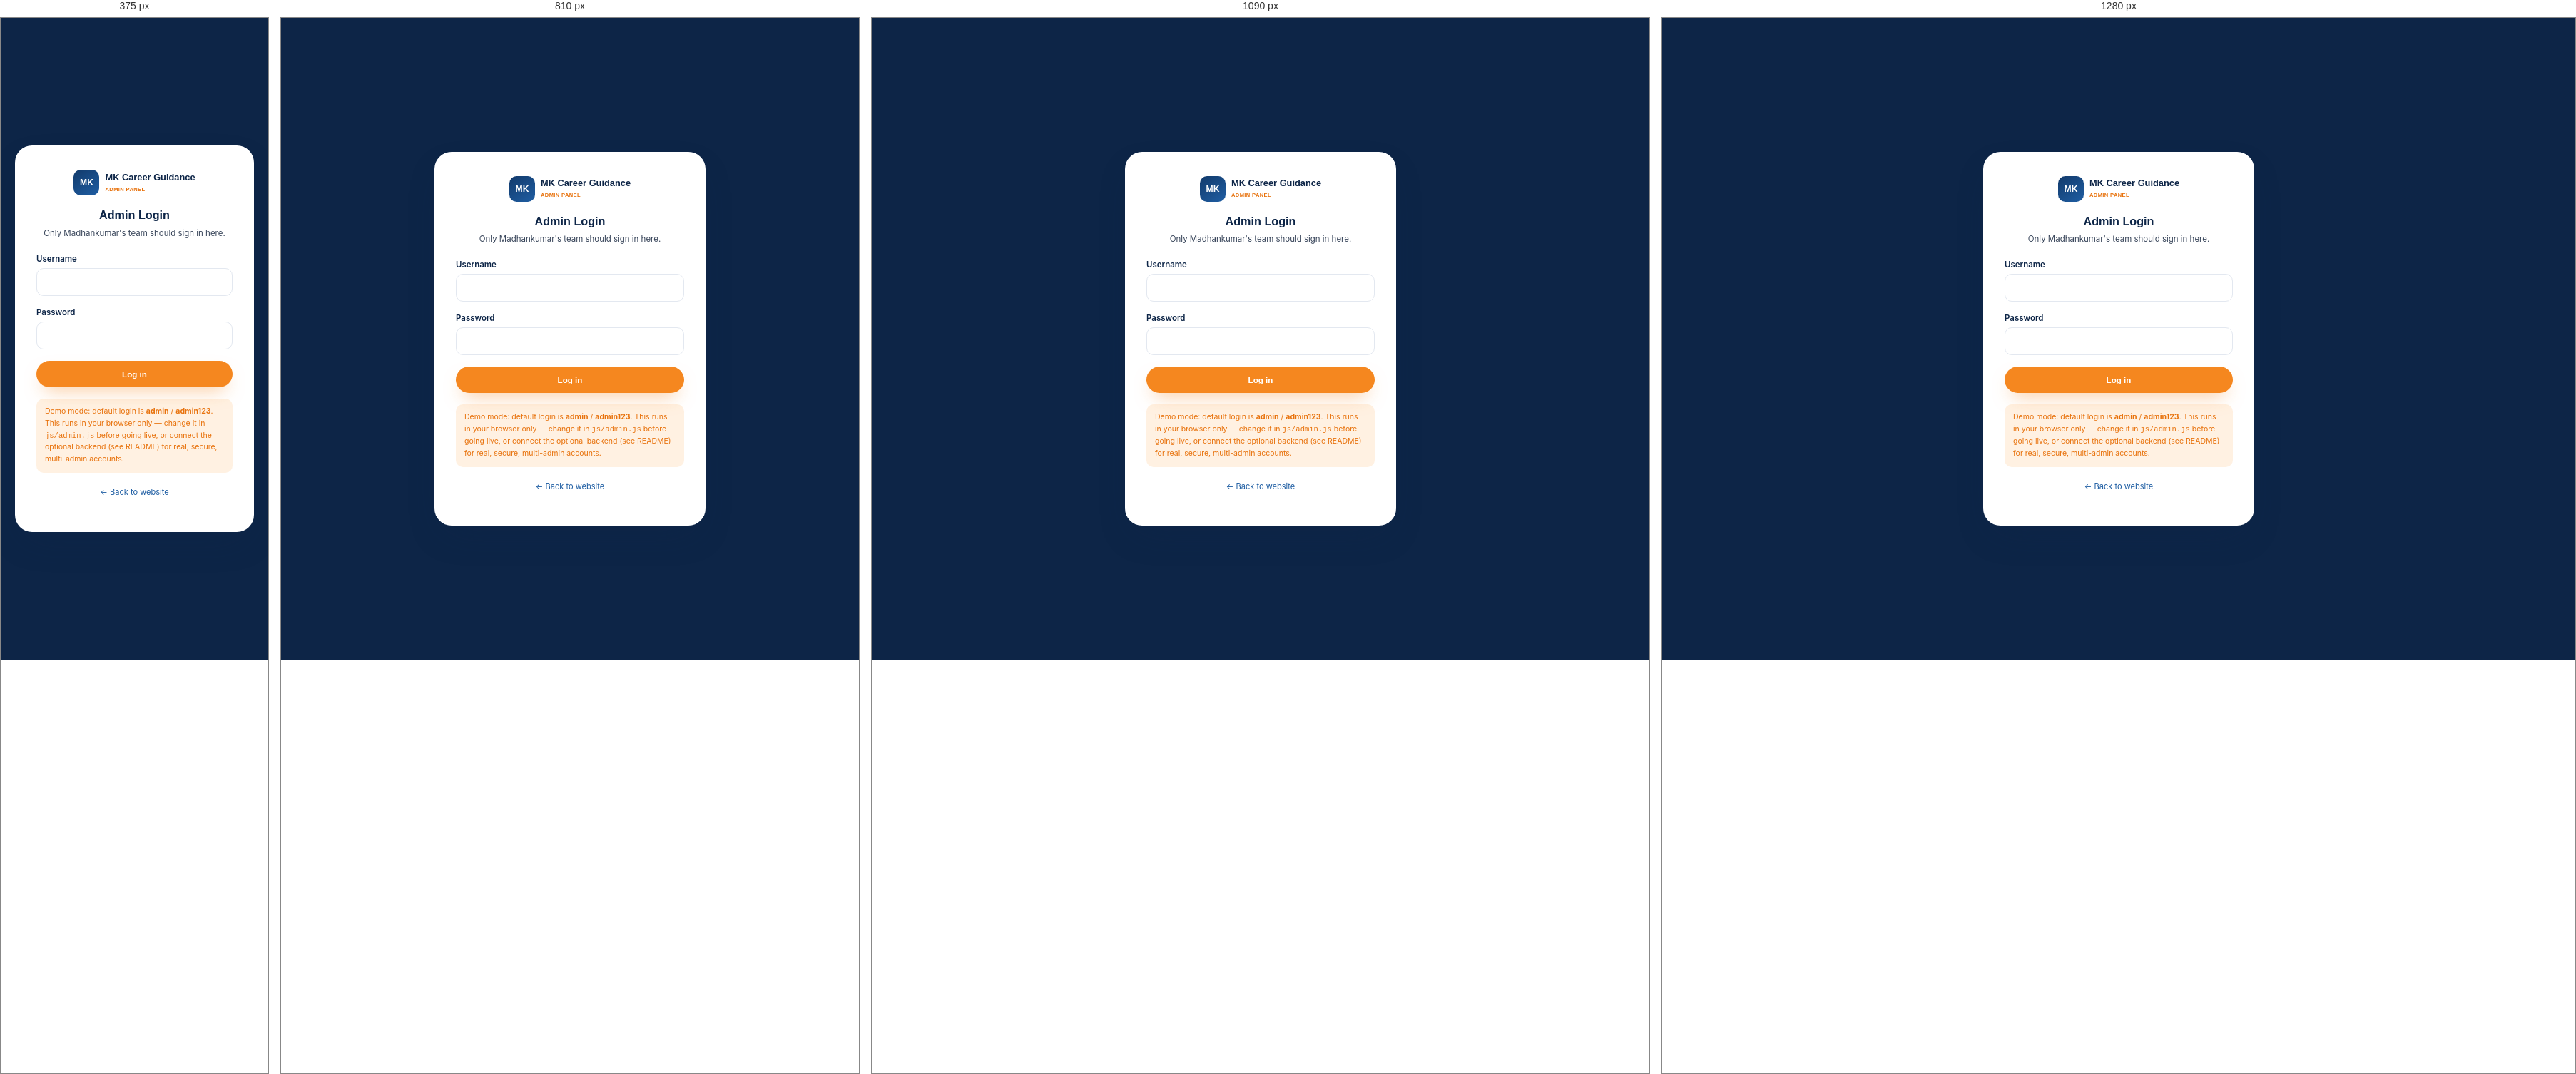
Rendered at 375 px, 810 px, 1090 px and 1280 px, left to right.

<!-- file: login.html -->
<!DOCTYPE html>
<html lang="en">
<head>
<meta charset="UTF-8">
<meta name="viewport" content="width=device-width, initial-scale=1.0">
<title>Admin Login | MK Career Guidance</title>
<link rel="preconnect" href="https://fonts.googleapis.com">
<link href="https://fonts.googleapis.com/css2?family=Poppins:wght@500;600;700&family=Inter:wght@400;500;600&display=swap" rel="stylesheet">
<link rel="stylesheet" href="../css/style.css">
<style>
  body{background:var(--navy-950);min-height:100vh;display:flex;align-items:center;justify-content:center;padding:20px;}
  .login-card{width:100%;max-width:380px;background:#fff;border-radius:var(--radius-lg);padding:34px 30px;box-shadow:var(--shadow-pop);}
  .login-warning{background:var(--orange-100);color:var(--orange-600);font-size:.78rem;border-radius:var(--radius-sm);padding:10px 12px;margin-top:16px;}
</style>
</head>
<body>
  <div class="login-card">
    <div class="logo" style="justify-content:center;margin-bottom:18px;">
      <span class="logo-badge">MK</span>
      <span><span class="logo-text-main" style="display:block;">MK Career Guidance</span><span class="logo-text-sub">ADMIN PANEL</span></span>
    </div>
    <h2 style="text-align:center;font-size:1.2rem;">Admin Login</h2>
    <p style="text-align:center;font-size:.85rem;margin-bottom:20px;">Only Madhankumar's team should sign in here.</p>
    <form id="loginForm">
      <div class="form-field"><label for="loginUser">Username</label><input type="text" id="loginUser" required autocomplete="username"></div>
      <div class="form-field"><label for="loginPass">Password</label><input type="password" id="loginPass" required autocomplete="current-password"></div>
      <button type="submit" class="btn btn-primary btn-block">Log in</button>
      <p id="loginError" style="display:none;color:#c0392b;font-size:.82rem;margin-top:10px;text-align:center;">Incorrect username or password.</p>
    </form>
    <p class="login-warning">Demo mode: default login is <strong>admin</strong> / <strong>admin123</strong>. This runs in your browser only — change it in <code>js/admin.js</code> before going live, or connect the optional backend (see README) for real, secure, multi-admin accounts.</p>
    <p style="text-align:center;margin-top:16px;"><a href="../index.html" style="font-size:.82rem;color:var(--navy-700);">&larr; Back to website</a></p>
  </div>
<script src="../js/admin.js"></script>
</body>
</html>


/* @media block from style.css */
@media(max-width:720px){section{padding:18px 0;}}

/* @media block from style.css */
@media(max-width:920px){
  .main-nav{
    position:fixed;inset:64px 16px auto 16px;background:#fff;border:1px solid var(--line);
    border-radius:var(--radius-md);flex-direction:column;align-items:stretch;padding:10px;
    box-shadow:var(--shadow-pop);transform:translateY(-12px);opacity:0;pointer-events:none;
    transition:.22s ease;
  }
  .main-nav.open{transform:translateY(0);opacity:1;pointer-events:auto;}
  .main-nav a{padding:12px 14px;}
  .nav-toggle{display:block;}
}

/* @media block from style.css */
@media(max-width:900px){.hero-media img{aspect-ratio:7/9;}}

/* @media block from style.css */
@media(max-width:900px){
  .hero .wrap{grid-template-columns:1fr;text-align:left;}
  .hero h1{font-size:1.6rem;}
  .stat-pop{left:0;}
}

/* @media block from style.css */
@media(max-width:980px){.grid-4{grid-template-columns:repeat(2,1fr);} .grid-3{grid-template-columns:repeat(2,1fr);}}

/* @media block from style.css */
@media(max-width:600px){.grid-4,.grid-3,.grid-2{grid-template-columns:1fr;}}

/* @media block from style.css */
@media(max-width:720px){.step-arrow{display:none;} .steps-row{justify-content:flex-start;}}

/* @media block from style.css */
@media(max-width:560px){.check-grid{grid-template-columns:1fr;}}

/* @media block from style.css */
@media(max-width:860px){.yt-wrap{grid-template-columns:1fr;}}

/* @media block from style.css */
@media(max-width:860px){.footer-grid{grid-template-columns:1fr 1fr;}}

/* @media block from style.css */
@media(max-width:560px){.footer-grid{grid-template-columns:1fr;}}

/* @media block from style.css */
@media(max-width:520px){.mk-toast{left:12px;right:12px;max-width:none;}}

/* @media block from style.css */
@media(max-width:760px){.calc-filters{grid-template-columns:1fr 1fr;}}

/* @media block from style.css */
@media(max-width:480px){.calc-filters{grid-template-columns:1fr;}}

/* @media block from style.css */
@media (max-width: 1200px) {
    .career-tools-grid {
        grid-template-columns: repeat(2, 1fr);
    }
}

/* @media block from style.css */
@media (max-width: 650px) {
    .career-tools-section {
        padding: 35px 0;
    }

    .career-tools-grid {
        grid-template-columns: 1fr;
        gap: 18px;
    }

    .career-tool-card {
        min-height: auto;
        padding: 23px;
    }

    .career-tool-card h3 {
        font-size: 20px;
    }

    .career-tool-card p {
        font-size: 14px;
    }

    .tool-badge {
        min-height: 25px;
    padding: 3px 9px;
    font-size: 9px;
    }
}